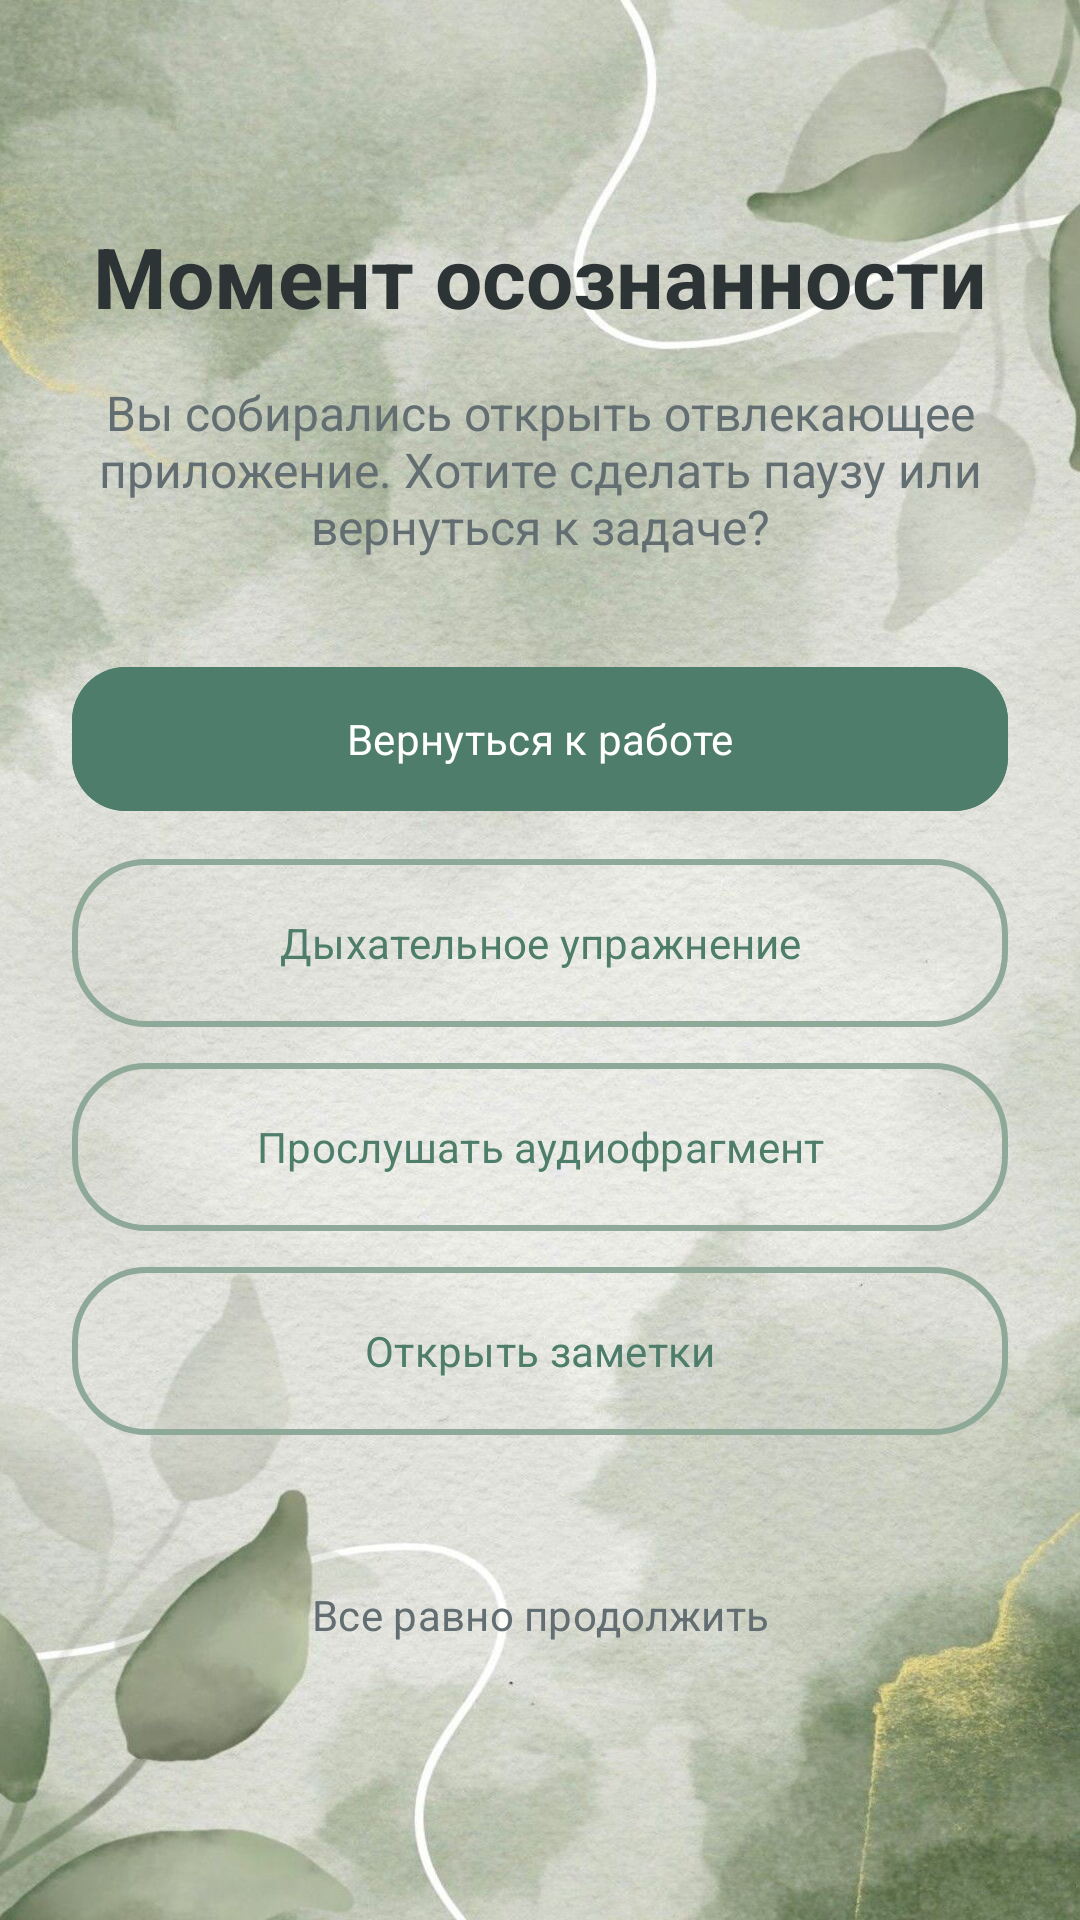

The Android layout XML behind this screen, and the referenced resources:
<!-- AndroidManifest.xml: application theme Theme.ContextSwitch -->
<!-- res/layout/fragment_interruption.xml -->
<?xml version="1.0" encoding="utf-8"?>
<LinearLayout xmlns:android="http://schemas.android.com/apk/res/android"
    xmlns:app="http://schemas.android.com/apk/res-auto"
    android:layout_width="match_parent"
    android:layout_height="match_parent"
    android:background="@drawable/bg_app_gradient"
    android:gravity="center"
    android:orientation="vertical"
    android:padding="24dp"
    android:fitsSystemWindows="true">

    <TextView
        android:layout_width="wrap_content"
        android:layout_height="wrap_content"
        android:text="Момент осознанности"
        android:textColor="@color/text_primary"
        android:textSize="28sp"
        android:textStyle="bold"
        android:gravity="center" />

    <TextView
        android:id="@+id/interruptionDescText"
        android:layout_width="wrap_content"
        android:layout_height="wrap_content"
        android:layout_marginTop="16dp"
        android:text="Вы собирались открыть отвлекающее приложение. Хотите сделать паузу или вернуться к задаче?"
        android:textColor="@color/text_secondary"
        android:textSize="16sp"
        android:gravity="center" />

    <LinearLayout
        android:layout_width="match_parent"
        android:layout_height="wrap_content"
        android:layout_marginTop="32dp"
        android:orientation="vertical">

        <com.google.android.material.button.MaterialButton
            android:id="@+id/workButton"
            android:layout_width="match_parent"
            android:layout_height="56dp"
            android:text="Вернуться к работе"
            android:textAllCaps="false"
            app:cornerRadius="18dp"
            android:backgroundTint="@color/primary"
            android:textColor="#FFFFFF" />

        <com.google.android.material.button.MaterialButton
            android:id="@+id/breathButton"
            android:layout_width="match_parent"
            android:layout_height="56dp"
            android:layout_marginTop="12dp"
            android:text="Дыхательное упражнение"
            android:textAllCaps="false"
            app:cornerRadius="18dp"
            android:background="@drawable/bg_secondary_button"
            app:backgroundTint="@null"
            android:textColor="@color/primary" />

        <com.google.android.material.button.MaterialButton
            android:id="@+id/audioButton"
            android:layout_width="match_parent"
            android:layout_height="56dp"
            android:layout_marginTop="12dp"
            android:text="Прослушать аудиофрагмент"
            android:textAllCaps="false"
            app:cornerRadius="18dp"
            android:background="@drawable/bg_secondary_button"
            app:backgroundTint="@null"
            android:textColor="@color/primary" />

        <com.google.android.material.button.MaterialButton
            android:id="@+id/notesButton"
            android:layout_width="match_parent"
            android:layout_height="56dp"
            android:layout_marginTop="12dp"
            android:text="Открыть заметки"
            android:textAllCaps="false"
            app:cornerRadius="18dp"
            android:background="@drawable/bg_secondary_button"
            app:backgroundTint="@null"
            android:textColor="@color/primary" />

        <com.google.android.material.button.MaterialButton
            android:id="@+id/continueButton"
            android:layout_width="match_parent"
            android:layout_height="56dp"
            android:layout_marginTop="32dp"
            android:text="Все равно продолжить"
            android:textAllCaps="false"
            style="@style/Widget.Material3.Button.TextButton"
            android:textColor="@color/text_secondary" />
    </LinearLayout>

</LinearLayout>
<!-- resources referenced by this layout -->
<resources>
  <color name="primary">#4E7E6B</color>
  <color name="text_primary">#2D3436</color>
  <color name="text_secondary">#636E72</color>
  <!-- drawable bg_app_gradient (drawable) -->
  <?xml version="1.0" encoding="utf-8"?>
  <layer-list xmlns:android="http://schemas.android.com/apk/res/android">
      
      <item>
          <shape>
              <solid android:color="#F7FAF9" />
          </shape>
      </item>
  
      
      <item>
          <bitmap
              android:src="@drawable/bg_watercolor_leaf"
              android:gravity="center|clip_horizontal|clip_vertical" />
      </item>
  </layer-list>
  <!-- drawable bg_secondary_button (drawable) -->
  <?xml version="1.0" encoding="utf-8"?>
  <shape xmlns:android="http://schemas.android.com/apk/res/android">
      <solid android:color="@android:color/transparent" />
      <stroke android:width="2dp" android:color="@color/accent" />
      <corners android:radius="24dp" />
  </shape>
  <style name="Theme.ContextSwitch" parent="Base.Theme.ContextSwitch" />
  <!-- drawable bg_watercolor_leaf: jpg bitmap (drawable, 264324 bytes) -->
  <color name="accent">#8FA998</color>
  <style name="Base.Theme.ContextSwitch" parent="Theme.Material3.DayNight.NoActionBar">
          <item name="android:fontFamily">sans-serif</item>
          <item name="android:windowLightStatusBar">true</item>
          <item name="android:navigationBarColor">#FFFFFF</item>
          <item name="colorPrimary">@color/primary</item>
          <item name="colorPrimaryVariant">@color/primary_dark</item>
          <item name="colorOnPrimary">#FFFFFF</item>
      </style>
  <color name="primary_dark">#3A5F50</color>
</resources>
